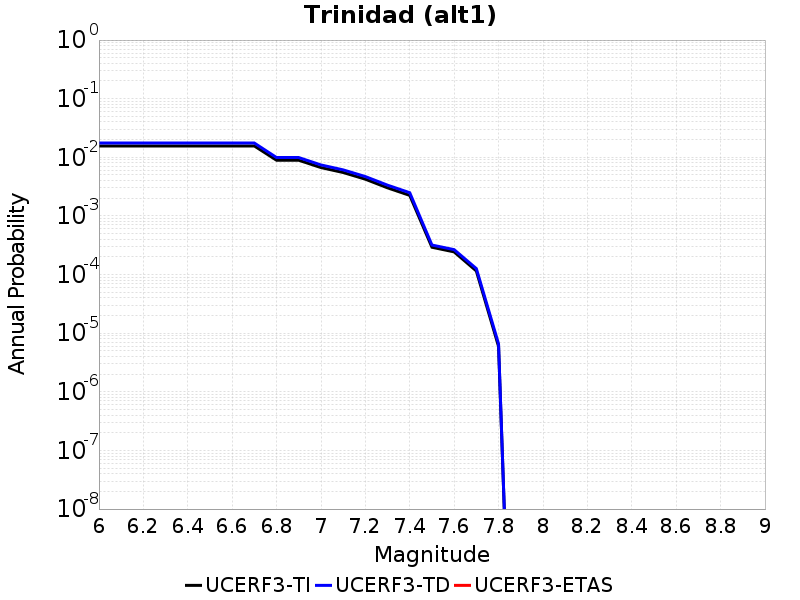

The table this chart was drawn from, first rows:
Magnitude, UCERF3-TI Prob, UCERF3-TD Prob, UCERF3-ETAS Prob
6.0, 0.01562, 0.0175, 0.0
6.1, 0.01562, 0.0175, 0.0
6.2, 0.01562, 0.0175, 0.0
6.3, 0.01562, 0.0175, 0.0
6.4, 0.01562, 0.0175, 0.0
6.5, 0.01562, 0.0175, 0.0
6.6, 0.01562, 0.0175, 0.0
6.7, 0.01562, 0.0175, 0.0
6.8, 0.00892, 0.00991, 0.0
6.9, 0.00892, 0.00991, 0.0
7.0, 0.006687, 0.007412, 0.0
7.1, 0.00551, 0.006106, 0.0
7.2, 0.004237, 0.004695, 0.0
7.3, 0.003015, 0.003347, 0.0
7.4, 0.002243, 0.002489, 0.0
7.5, 2.9248823E-4, 3.1889556E-4, 0.0
7.6, 2.4363975E-4, 2.6607251E-4, 0.0
7.7, 1.1520855E-4, 1.2635729E-4, 0.0
7.8, 5.9683275E-6, 6.5805743E-6, 0.0
